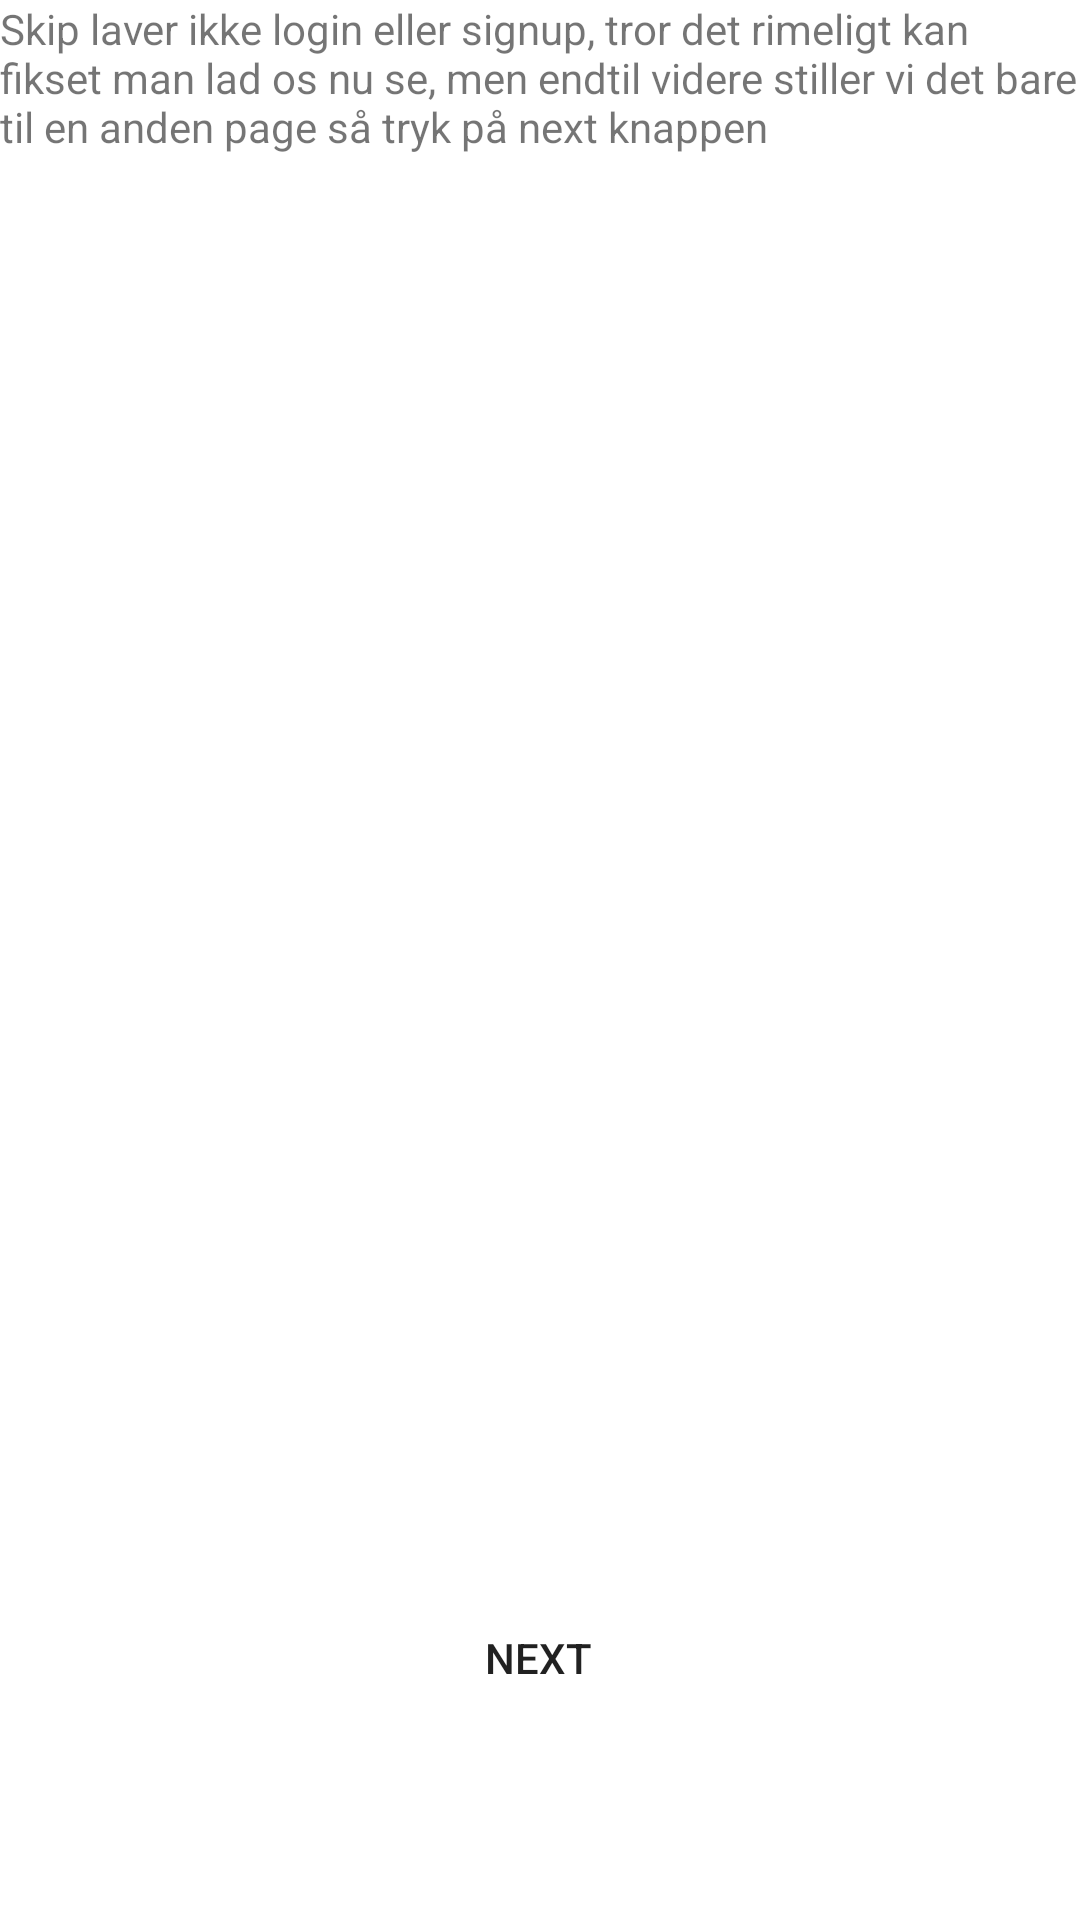

Produce the Android XML layout that renders to this screen, including the resource entries it uses.
<!-- AndroidManifest.xml: application theme Theme.ANDPaKlods -->
<!-- res/layout/activity_login2.xml -->
<?xml version="1.0" encoding="utf-8"?>
<androidx.constraintlayout.widget.ConstraintLayout xmlns:android="http://schemas.android.com/apk/res/android"
    xmlns:app="http://schemas.android.com/apk/res-auto"
    xmlns:tools="http://schemas.android.com/tools"
    android:layout_width="match_parent"
    android:layout_height="match_parent"
    tools:context=".Login">

    <TextView
        android:layout_width="match_parent"
        android:layout_height="match_parent"
        android:text="Skip laver ikke login eller signup, tror det rimeligt kan fikset man lad os nu se, men endtil videre stiller vi det bare til en anden page så tryk på next knappen"
/>
    <Button
        android:id="@+id/Next"
        android:layout_width="wrap_content"
        android:layout_height="wrap_content"
        android:background="@color/SomeKindOfYellow"
        app:layout_constraintBottom_toBottomOf="parent"
        app:layout_constraintEnd_toEndOf="parent"
        app:layout_constraintHorizontal_bias="0.498"
        app:layout_constraintStart_toStartOf="parent"
        app:layout_constraintTop_toTopOf="parent"
        app:layout_constraintVertical_bias="0.893"
        android:text="Next"
        />

</androidx.constraintlayout.widget.ConstraintLayout>
<!-- resources referenced by this layout -->
<resources>
  <style name="Theme.ANDPaKlods" parent="Theme.MaterialComponents.DayNight.NoActionBar">
          
          <item name="colorPrimary">@color/purple_500</item>
          <item name="colorPrimaryVariant">@color/purple_700</item>
          <item name="colorOnPrimary">@color/white</item>
          
          <item name="colorSecondary">@color/teal_200</item>
          <item name="colorSecondaryVariant">@color/teal_700</item>
          <item name="colorOnSecondary">@color/black</item>
          
          <item name="android:statusBarColor" tools:targetApi="l">?attr/colorPrimaryVariant</item>
          
      </style>
  <!-- not gathered from this repository: default colours our renderer supplied (Android Studio template values) -->
  <color name="purple_500">#FF6200EE</color>
  <color name="purple_700">#FF3700B3</color>
  <color name="teal_200">#FF03DAC5</color>
  <color name="teal_700">#FF018786</color>
  <color name="black">#FF000000</color>
  <color name="white">#FFFFFFFF</color>
</resources>
